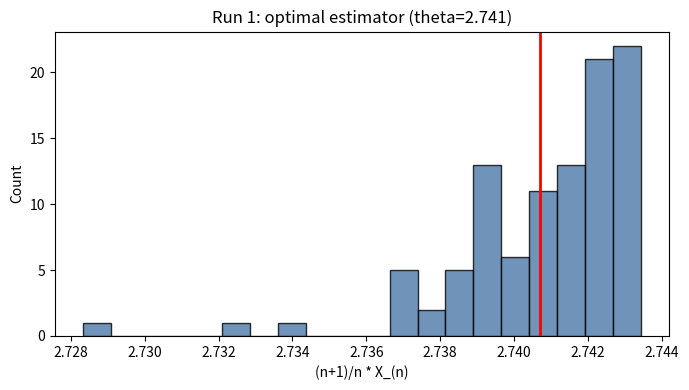
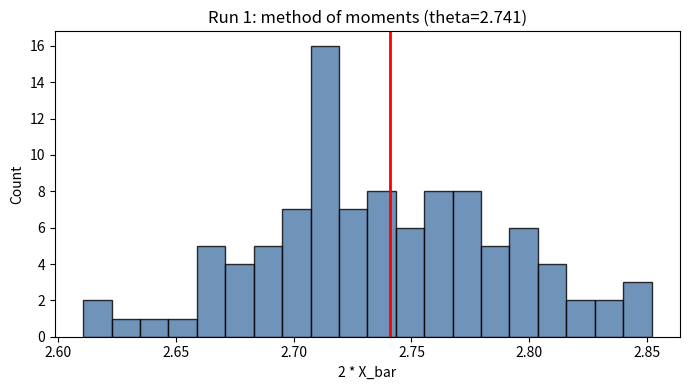
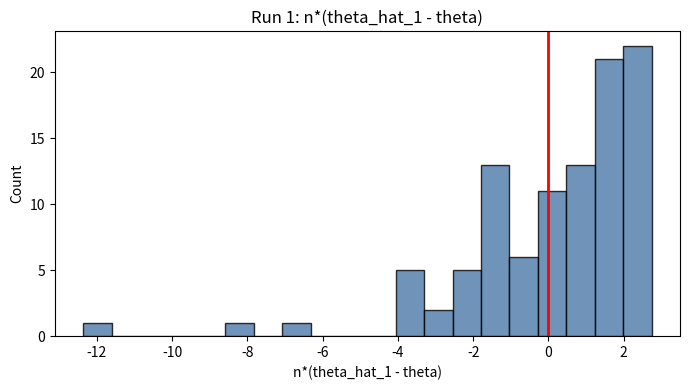
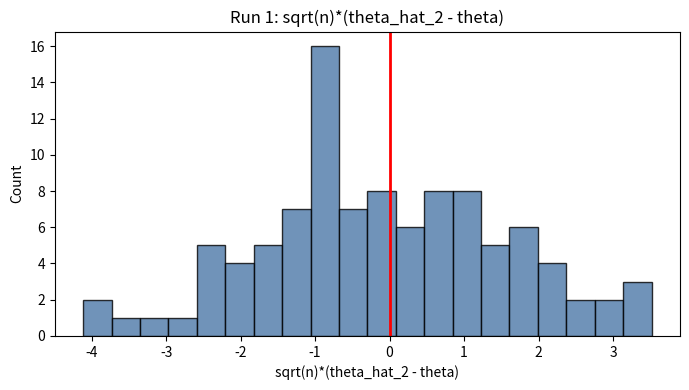
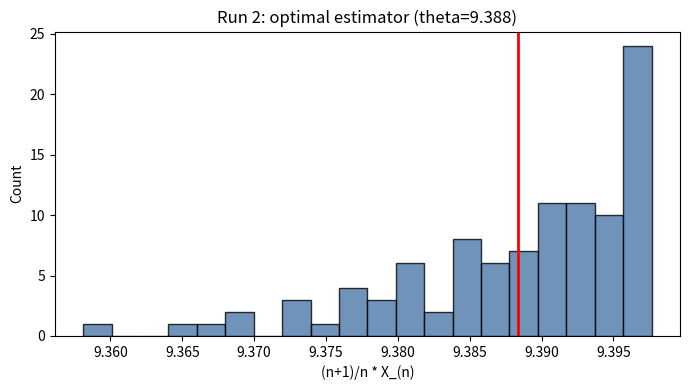
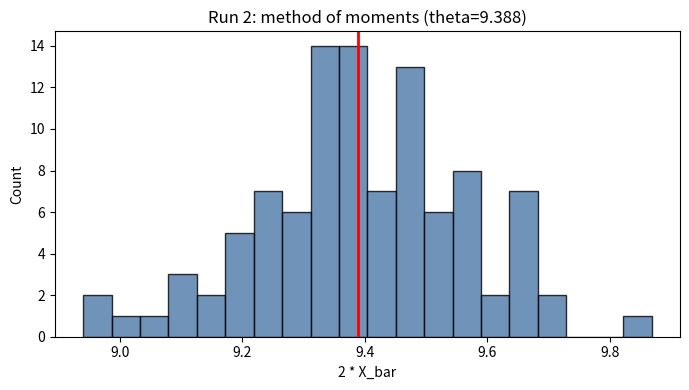
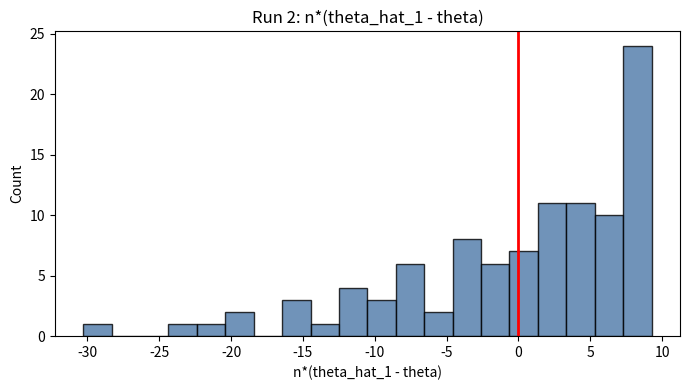
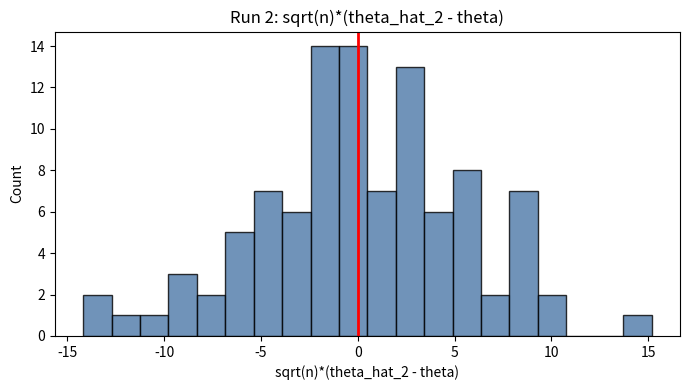
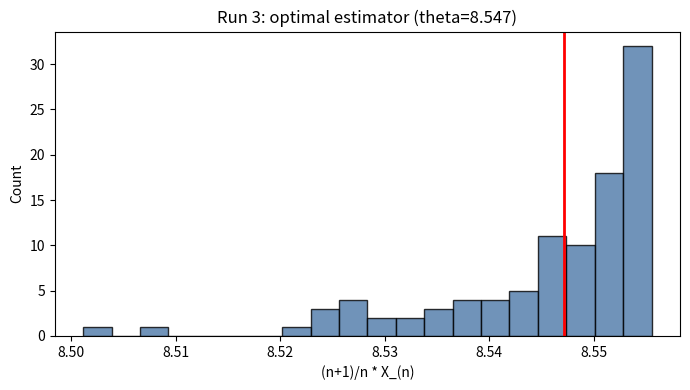
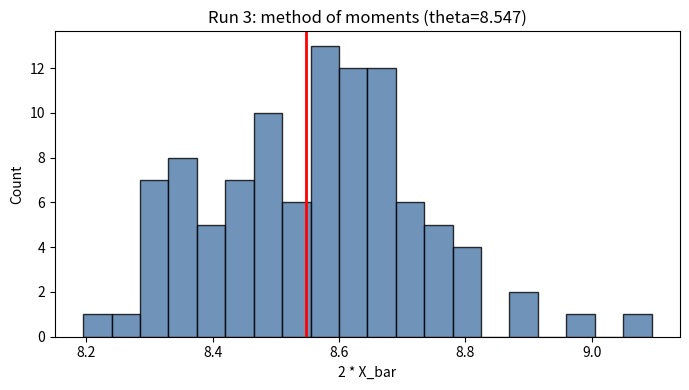
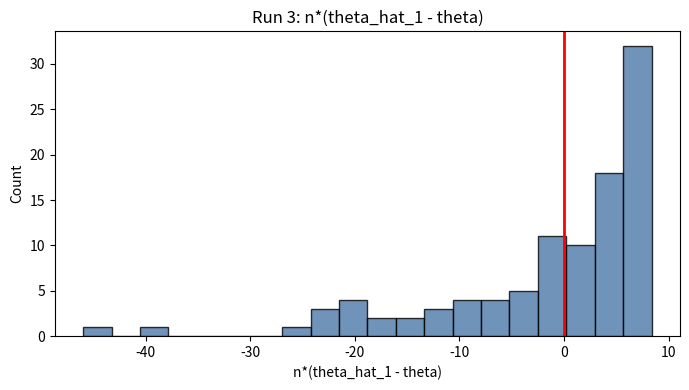
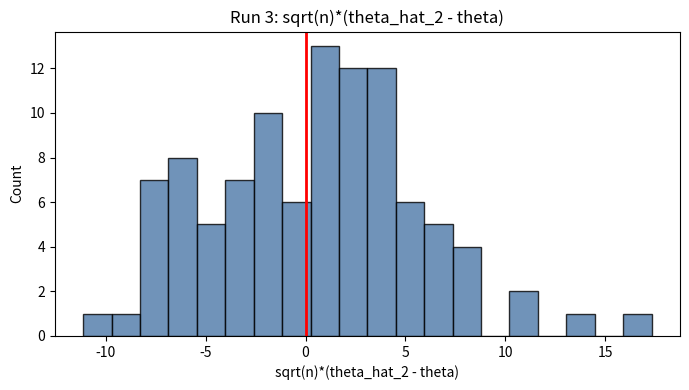

Write the Python code that produced these figures, in order.
import argparse
from pathlib import Path

import numpy as np


def parse_args() -> argparse.Namespace:
    parser = argparse.ArgumentParser(
        description="Uniform U[0, theta] simulation: optimal estimator vs method of moments."
    )
    parser.add_argument("--n", type=int, default=1000, help="Sample size.")
    parser.add_argument("--reps", type=int, default=101, help="Repetitions per run.")
    parser.add_argument("--runs", type=int, default=3, help="Number of independent runs.")
    parser.add_argument("--seed", type=int, default=None, help="RNG seed.")
    parser.add_argument(
        "--outdir", type=Path, default=Path("out"), help="Output directory for PNGs."
    )
    parser.add_argument(
        "--show", action="store_true", help="Show figures interactively."
    )
    return parser.parse_args()


def configure_matplotlib(show: bool):
    import matplotlib

    if not show:
        matplotlib.use("Agg")
    import matplotlib.pyplot as plt

    return plt


def simulate_stats(rng: np.random.Generator, theta: float, n: int, reps: int):
    optimal = np.empty(reps)
    moments = np.empty(reps)
    for i in range(reps):
        sample = rng.uniform(0.0, theta, size=n)
        optimal[i] = (n + 1) / n * sample.max()
        moments[i] = 2.0 * sample.mean()
    return optimal, moments


def plot_hist(plt, data: np.ndarray, theta: float, title: str, xlabel: str, path: Path):
    fig, ax = plt.subplots(figsize=(7, 4))
    ax.hist(data, bins=20, color="#4C78A8", edgecolor="black", alpha=0.8)
    ax.axvline(theta, color="red", linewidth=2)
    ax.set_title(title)
    ax.set_xlabel(xlabel)
    ax.set_ylabel("Count")
    fig.tight_layout()
    fig.savefig(path, dpi=150)
    plt.close(fig)


def run_single_experiment(
    plt, rng: np.random.Generator, run_index: int, n: int, reps: int, outdir: Path
):
    theta = rng.uniform(1.0, 10.0)
    optimal, moments = simulate_stats(rng, theta, n, reps)

    plot_hist(
        plt,
        optimal,
        theta,
        f"Run {run_index}: optimal estimator (theta={theta:.3f})",
        "(n+1)/n * X_(n)",
        outdir / f"run_{run_index}_optimal.png",
    )
    plot_hist(
        plt,
        moments,
        theta,
        f"Run {run_index}: method of moments (theta={theta:.3f})",
        "2 * X_bar",
        outdir / f"run_{run_index}_moments.png",
    )

    scaled_optimal = n * (optimal - theta)
    scaled_moments = np.sqrt(n) * (moments - theta)

    plot_hist(
        plt,
        scaled_optimal,
        0.0,
        f"Run {run_index}: n*(theta_hat_1 - theta)",
        "n*(theta_hat_1 - theta)",
        outdir / f"run_{run_index}_optimal_scaled.png",
    )
    plot_hist(
        plt,
        scaled_moments,
        0.0,
        f"Run {run_index}: sqrt(n)*(theta_hat_2 - theta)",
        "sqrt(n)*(theta_hat_2 - theta)",
        outdir / f"run_{run_index}_moments_scaled.png",
    )

    th_var_opt = theta ** 2 / (n * (n + 2))
    th_var_mom = theta ** 2 / (3 * n)

    print(f"Run {run_index}: theta = {theta:.6f}")
    print(
        "  Optimal:  mean={:.6f}, std={:.6f}  (theory SD = {:.6f})".format(
            optimal.mean(), optimal.std(ddof=1), np.sqrt(th_var_opt)
        )
    )
    print(
        "  Moments:  mean={:.6f}, std={:.6f}  (theory SD = {:.6f})".format(
            moments.mean(), moments.std(ddof=1), np.sqrt(th_var_mom)
        )
    )
    print("  Conclusion: optimal converges as 1/n^2 (faster than 1/n of MoM).\n")


def main() -> None:
    args = parse_args()
    plt = configure_matplotlib(args.show)

    args.outdir.mkdir(parents=True, exist_ok=True)

    rng = np.random.default_rng(args.seed)
    for run_index in range(1, args.runs + 1):
        run_single_experiment(plt, rng, run_index, args.n, args.reps, args.outdir)

    if args.show:
        plt.show()


if __name__ == "__main__":
    main()
